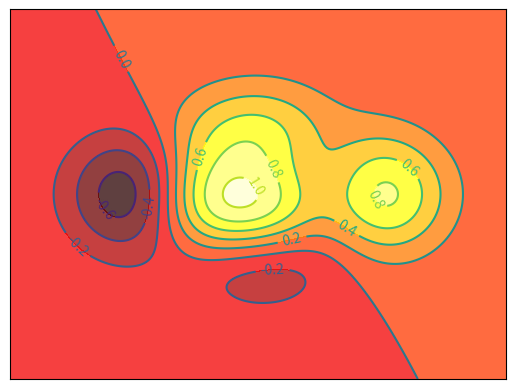

Here is the Python script that generated this plot:
import matplotlib.pyplot as plt
import numpy as np

def f(x,y):
    """the height function:根据给定的(x,y)求出高度值"""
    return (1 - x / 2 + x ** 5 + y ** 3) * np.exp(-x ** 2 - y ** 2)

n = 256
x = np.linspace(-3, 3, n)
y = np.linspace(-3, 3, n)
X, Y = np.meshgrid(x, y)    # 将x,y绑定为网格值
# 0 表示分成两部分，8表示分成10部分
plt.contourf(X, Y, f(X, Y), 8, alpha=0.75, cmap=plt.cm.hot)   # 给等高线上色

C = plt.contour(X, Y, f(X, Y), 8, color='black', linewidth=.5)  # 画上等高线，并定义颜色，粗细等

plt.clabel(C, inline=True, fontsize=10) # 给等高线加上标签


plt.xticks(())
plt.yticks(())
plt.show()
